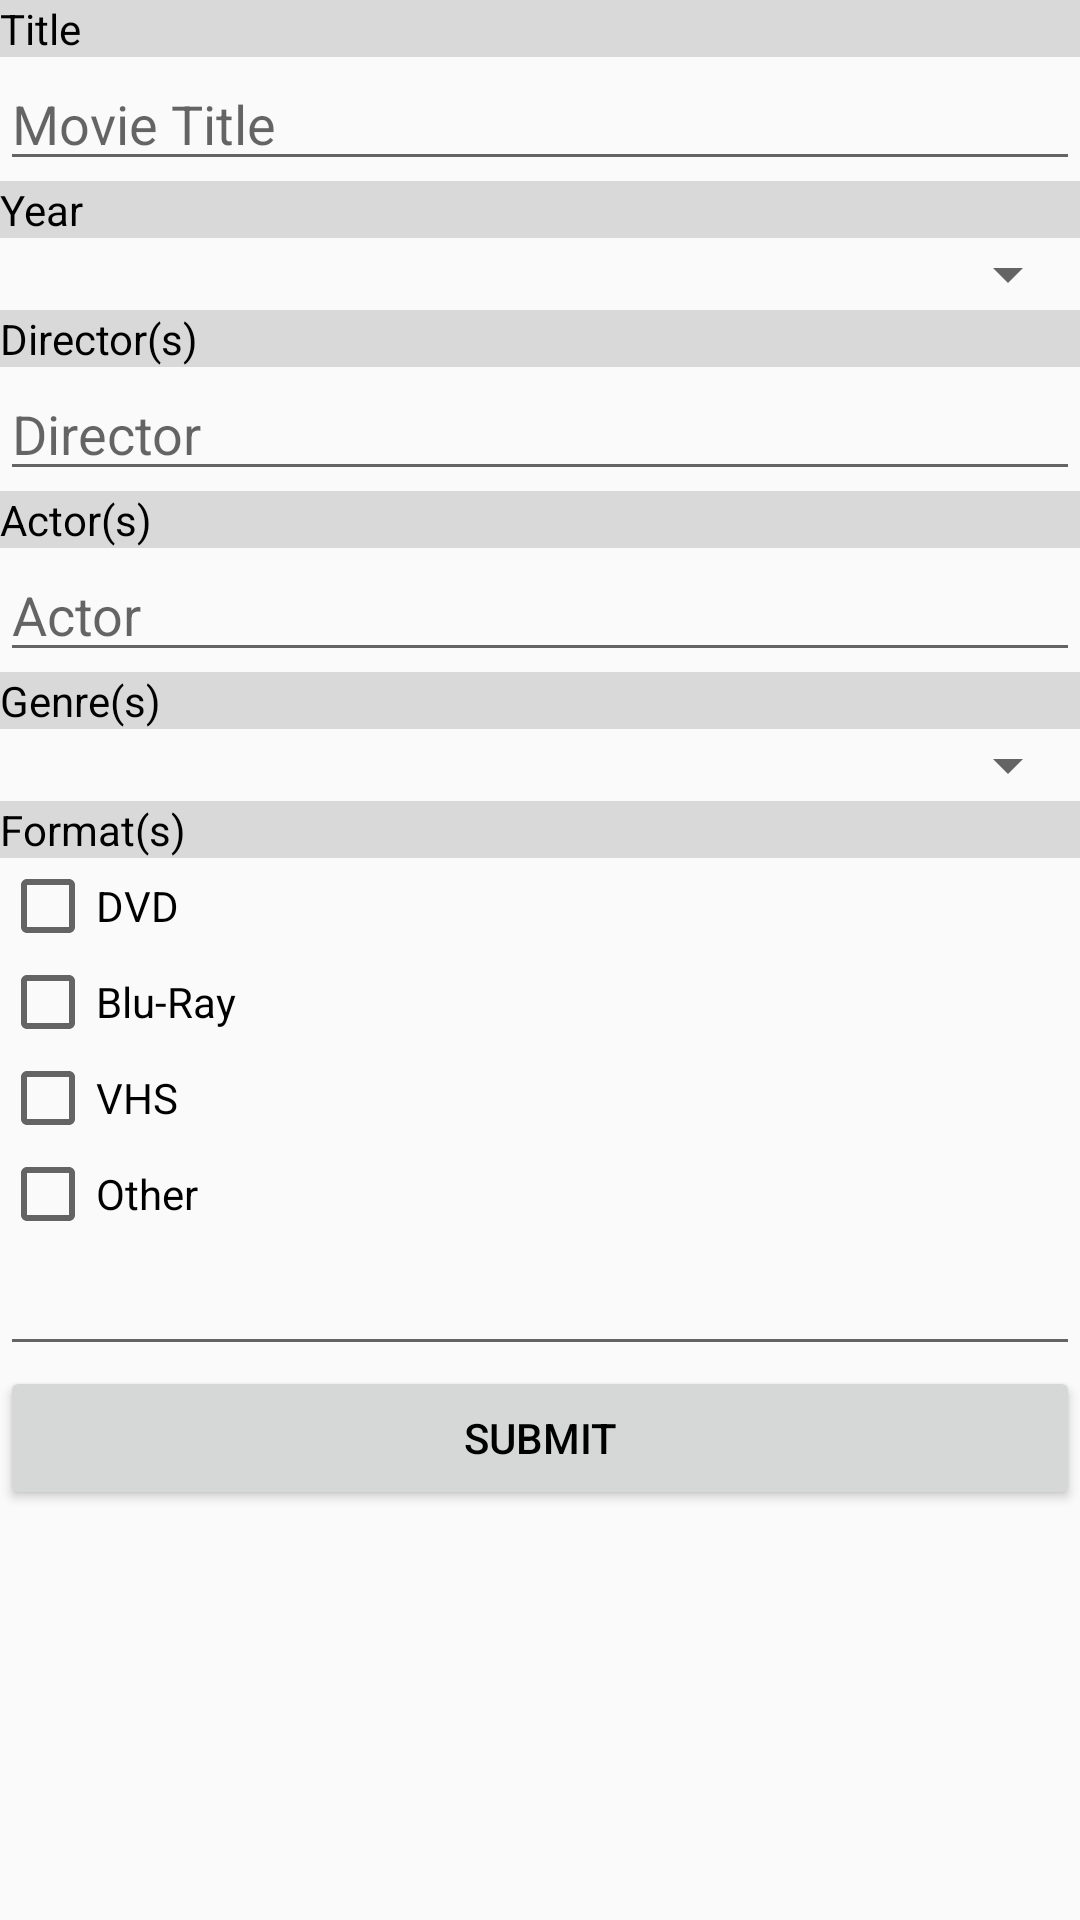

Layout XML and referenced resources for this Android screen:
<!-- AndroidManifest.xml: activity theme AppTheme.NoActionBar -->
<!-- res/layout/activity_movie_add.xml -->
<?xml version="1.0" encoding="utf-8"?>
<LinearLayout xmlns:android="http://schemas.android.com/apk/res/android"
    xmlns:tools="http://schemas.android.com/tools"
    android:orientation="vertical"
    android:layout_width="match_parent"
    android:layout_height="match_parent">

    <ScrollView
        android:layout_width="match_parent"
        android:layout_height="wrap_content">
        <LinearLayout
            android:layout_width="match_parent"
            android:layout_height="wrap_content"
            android:orientation="vertical">
            <TextView
                android:layout_width="match_parent"
                android:layout_height="wrap_content"
                android:text="Title"
                android:background="@color/lightGray"/>
            <EditText
                android:id="@+id/addMovieTitle"
                android:layout_width="match_parent"
                android:layout_height="wrap_content"
                android:hint="Movie Title"/>

            <TextView
                android:layout_width="match_parent"
                android:layout_height="wrap_content"
                android:text="Year"
                android:background="@color/lightGray"/>
            <Spinner
                android:id="@+id/addMovieYear"
                android:layout_width="match_parent"
                android:layout_height="wrap_content">
            </Spinner>

            <TextView
                android:layout_width="match_parent"
                android:layout_height="wrap_content"
                android:text="Director(s)"
                android:background="@color/lightGray"/>
            <EditText
                android:id="@+id/addMovieDirectors"
                android:layout_width="match_parent"
                android:layout_height="wrap_content"
                android:hint="Director"/>

            <TextView
                android:layout_width="match_parent"
                android:layout_height="wrap_content"
                android:text="Actor(s)"
                android:background="@color/lightGray"/>
            <EditText
                android:id="@+id/addMovieActors"
                android:layout_width="match_parent"
                android:layout_height="wrap_content"
                android:hint="Actor"/>

            <TextView
                android:layout_width="match_parent"
                android:layout_height="wrap_content"
                android:text="Genre(s)"
                android:background="@color/lightGray"/>
            <Spinner
                android:id="@+id/addMovieGenres"
                android:layout_width="match_parent"
                android:layout_height="wrap_content">
            </Spinner>

            <TextView
                android:layout_width="match_parent"
                android:layout_height="wrap_content"
                android:text="Format(s)"
                android:background="@color/lightGray"/>
            <CheckBox
                android:id="@+id/checkBox_dvd"
                android:layout_width="wrap_content"
                android:layout_height="wrap_content"
                android:text="DVD"/>
            <CheckBox
                android:id="@+id/checkbox_bluray"
                android:layout_width="wrap_content"
                android:layout_height="wrap_content"
                android:text="Blu-Ray"/>
            <CheckBox
                android:id="@+id/checkbox_vhs"
                android:layout_width="wrap_content"
                android:layout_height="wrap_content"
                android:text="VHS"/>
            <CheckBox
                android:id="@+id/checkbox_other"
                android:layout_width="wrap_content"
                android:layout_height="wrap_content"
                android:text="Other"/>
            <EditText
                android:id="@+id/editText_otherGenre"
                android:layout_width="match_parent"
                android:layout_height="match_parent"
                tools:visibility="gone" />

            <Button
                android:id="@+id/button_submitMovie"
                android:layout_width="match_parent"
                android:layout_height="wrap_content"
                android:text="Submit"/>
        </LinearLayout>

    </ScrollView>
</LinearLayout>
<!-- resources referenced by this layout -->
<resources>
  <color name="lightGray">#d9d9d9</color>
  <style name="AppTheme.NoActionBar">
          <item name="windowActionBar">false</item>
          <item name="windowNoTitle">true</item>
      </style>
</resources>
